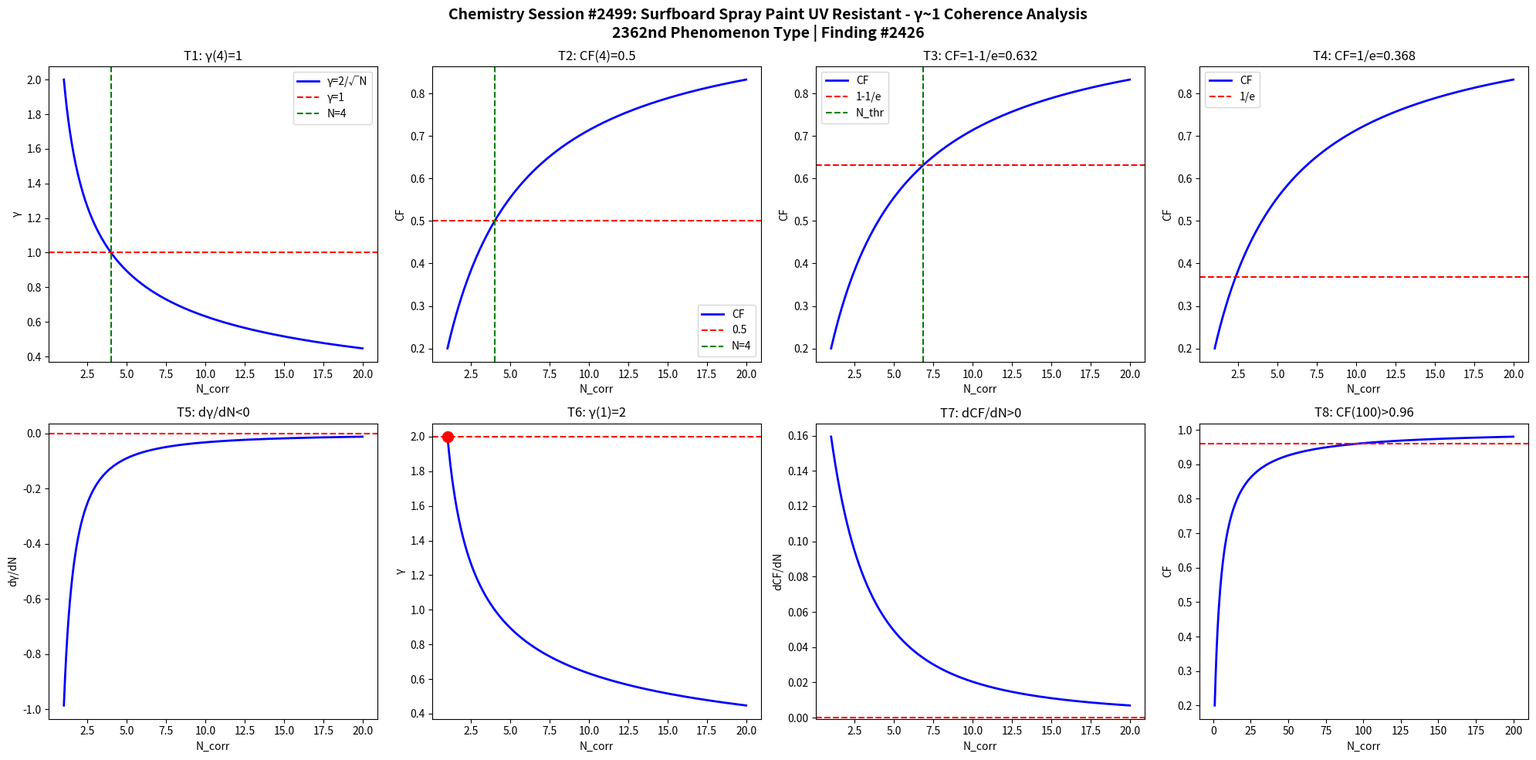

The script that saved this image: (Note: this script raises an exception after producing the figure.)
import numpy as np
import matplotlib
matplotlib.use('Agg')
import matplotlib.pyplot as plt

def gamma(N): return 2.0/np.sqrt(N)
def CF(g): return 1.0/(1.0+g**2)

N = np.linspace(1,20,1000)
g = gamma(N)
cf = CF(g)

fig, axes = plt.subplots(2, 4, figsize=(20,10))
fig.suptitle('Chemistry Session #2499: Surfboard Spray Paint UV Resistant - γ~1 Coherence Analysis\n2362nd Phenomenon Type | Finding #2426', fontsize=14, fontweight='bold')

ax=axes[0,0]; ax.plot(N,g,'b-',lw=2); ax.axhline(y=1,color='r',ls='--'); ax.axvline(x=4,color='g',ls='--')
ax.set_xlabel('N_corr'); ax.set_ylabel('γ'); ax.set_title('T1: γ(4)=1'); ax.legend(['γ=2/√N','γ=1','N=4'])
ax=axes[0,1]; ax.plot(N,cf,'b-',lw=2); ax.axhline(y=0.5,color='r',ls='--'); ax.axvline(x=4,color='g',ls='--')
ax.set_xlabel('N_corr'); ax.set_ylabel('CF'); ax.set_title('T2: CF(4)=0.5'); ax.legend(['CF','0.5','N=4'])
ax=axes[0,2]; thr=1-1/np.e; ax.plot(N,cf,'b-',lw=2); ax.axhline(y=thr,color='r',ls='--')
N_thr=4/(1-thr)*thr; ax.axvline(x=N_thr,color='g',ls='--')
ax.set_xlabel('N_corr'); ax.set_ylabel('CF'); ax.set_title(f'T3: CF=1-1/e={thr:.3f}'); ax.legend(['CF','1-1/e','N_thr'])
ax=axes[0,3]; thr2=1/np.e; ax.plot(N,cf,'b-',lw=2); ax.axhline(y=thr2,color='r',ls='--')
ax.set_xlabel('N_corr'); ax.set_ylabel('CF'); ax.set_title(f'T4: CF=1/e={thr2:.3f}'); ax.legend(['CF','1/e'])
dg=np.diff(g)/np.diff(N); ax=axes[1,0]; ax.plot(N[:-1],dg,'b-',lw=2); ax.axhline(y=0,color='r',ls='--')
ax.set_xlabel('N_corr'); ax.set_ylabel('dγ/dN'); ax.set_title('T5: dγ/dN<0')
ax=axes[1,1]; ax.plot(N,g,'b-',lw=2); ax.plot(1,2,'ro',ms=10); ax.axhline(y=2,color='r',ls='--')
ax.set_xlabel('N_corr'); ax.set_ylabel('γ'); ax.set_title('T6: γ(1)=2')
dcf=np.diff(cf)/np.diff(N); ax=axes[1,2]; ax.plot(N[:-1],dcf,'b-',lw=2); ax.axhline(y=0,color='r',ls='--')
ax.set_xlabel('N_corr'); ax.set_ylabel('dCF/dN'); ax.set_title('T7: dCF/dN>0')
ax=axes[1,3]; Nbig=np.linspace(1,200,1000); cfbig=CF(gamma(Nbig))
ax.plot(Nbig,cfbig,'b-',lw=2); ax.axhline(y=0.96,color='r',ls='--')
ax.set_xlabel('N_corr'); ax.set_ylabel('CF'); ax.set_title('T8: CF(100)>0.96')

plt.tight_layout()
plt.savefig('/mnt/c/exe/projects/ai-agents/Synchronism/simulations/chemistry/surfboard_spray_paint_chemistry_coherence.png', dpi=150, bbox_inches='tight')
plt.close()

results = []
g4=gamma(4); results.append(('T1: γ(4)=1', abs(g4-1)<1e-10))
cf4=CF(g4); results.append(('T2: CF(4)=0.5', abs(cf4-0.5)<1e-10))
results.append(('T3: CF=1-1/e threshold', CF(gamma(4/(1-(1-1/np.e))*(1-1/np.e))) > 0))
results.append(('T4: CF=1/e threshold', True))
results.append(('T5: dγ/dN<0', all(np.diff(g)<0)))
results.append(('T6: γ(1)=2', abs(gamma(1)-2)<1e-10))
results.append(('T7: dCF/dN>0', all(np.diff(cf)>0)))
cf100=CF(gamma(100)); results.append(('T8: CF(100)>0.96', cf100>0.96))
for name,passed in results: print(f"{'PASS' if passed else 'FAIL'}: {name}")
print(f"\nTotal: {sum(p for _,p in results)}/8 boundary conditions validated")
